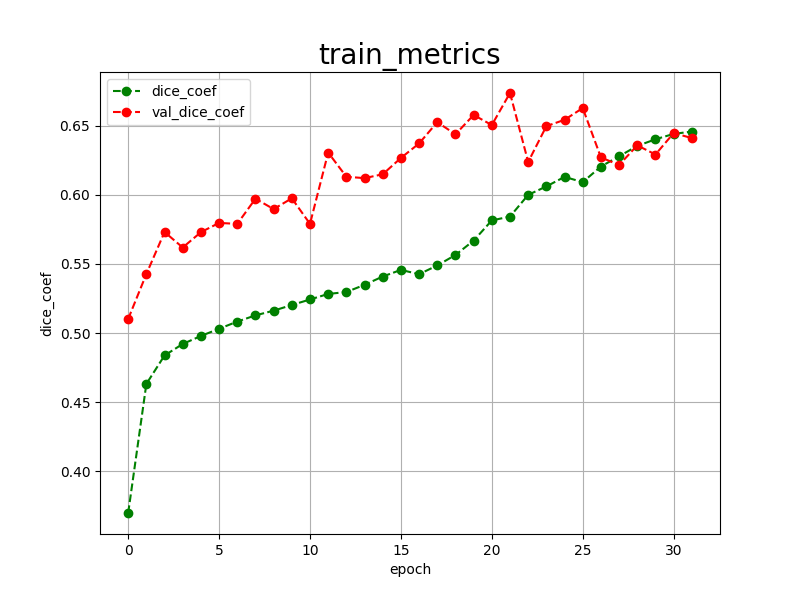

Data behind this chart, as committed beside it:
epoch, dice_coef, val_dice_coef, 
0, 0.3698, 0.5102
1, 0.4632, 0.5427
2, 0.4838, 0.5731
3, 0.4921, 0.5619
4, 0.4979, 0.5730
5, 0.5031, 0.5797
6, 0.5083, 0.5790
7, 0.5128, 0.5972
8, 0.5162, 0.5897
9, 0.5203, 0.5975
10, 0.5243, 0.5790
11, 0.5283, 0.6306
12, 0.5297, 0.6131
13, 0.5349, 0.6121
14, 0.5409, 0.6149
15, 0.5457, 0.6267
16, 0.5426, 0.6372
17, 0.5489, 0.6526
18, 0.5565, 0.6438
19, 0.5669, 0.6578
20, 0.5815, 0.6505
21, 0.5843, 0.6737
22, 0.6000, 0.6238
23, 0.6061, 0.6497
24, 0.6130, 0.6543
25, 0.6092, 0.6628
26, 0.6205, 0.6271
27, 0.6279, 0.6216
28, 0.6354, 0.6358
29, 0.6402, 0.6292
30, 0.6441, 0.6447
31, 0.6458, 0.6411
